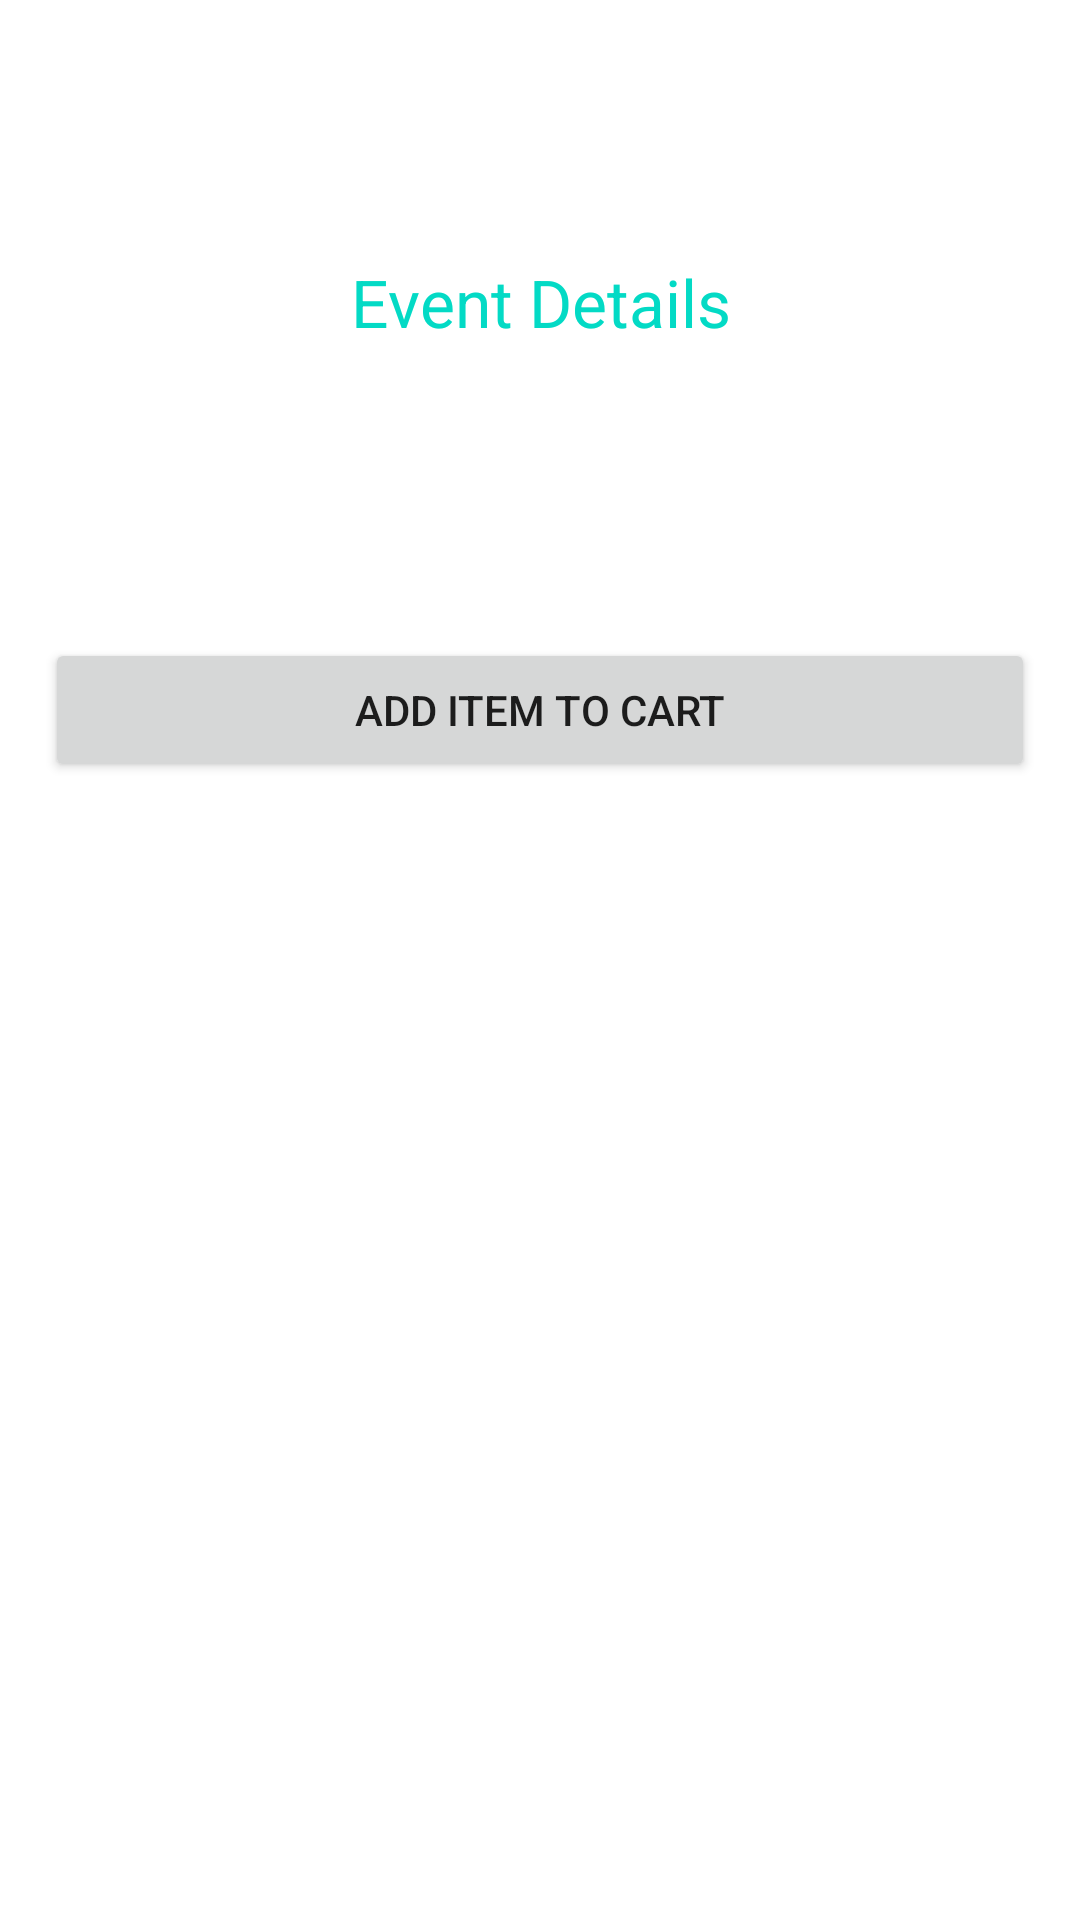

Here is an Android app screen rendered from its layout file. Give the layout XML and the strings, colors and styles it references.
<!-- AndroidManifest.xml: application theme AppTheme -->
<!-- res/layout/list_details.xml -->
<?xml version="1.0" encoding="utf-8"?>
<LinearLayout
    xmlns:android="http://schemas.android.com/apk/res/android" android:layout_width="match_parent"
    android:layout_height="match_parent">

    <LinearLayout
        android:layout_width="fill_parent"
        android:layout_height="match_parent"
        android:layout_marginTop="?attr/actionBarSize"
        android:orientation="vertical"
        android:paddingLeft="15dp"
        android:paddingRight="15dp"
        android:paddingTop="30dp"
        >

        <TextView
            android:layout_width="match_parent"
            android:layout_height="wrap_content"
            android:text="Event Details"
            android:textAlignment="center"
            android:textAppearance="@style/TextAppearance.AppCompat.Large"
            android:textColor="@color/colorAccent"></TextView>

        <TextView
            android:id="@+id/event_Name"
            android:layout_width="match_parent"
            android:layout_height="wrap_content"
            android:textAlignment="viewStart"
            android:textAppearance="@style/TextAppearance.AppCompat.Large"
            android:textColor="#3F51B5"
            android:textSize="18sp"></TextView>
        <TextView
            android:id="@+id/event_Desc"
            android:layout_width="match_parent"
            android:layout_height="wrap_content"
            android:textAlignment="viewStart"
            android:textAppearance="@style/TextAppearance.AppCompat.Large"
            android:textColor="#3F51B5"
            android:textSize="18sp"></TextView>

        <TextView
            android:id="@+id/event_Quantity"
            android:layout_width="match_parent"
            android:layout_height="wrap_content"
            android:textAlignment="viewStart"
            android:textAppearance="@style/TextAppearance.AppCompat.Large"
            android:textColor="#B53F3F"
            android:textSize="18sp"></TextView>

        <TextView
            android:id="@+id/event_Price"
            android:layout_width="match_parent"
            android:layout_height="wrap_content"
            android:textAlignment="viewStart"
            android:textAppearance="@style/TextAppearance.AppCompat.Large"
            android:textColor="#3F51B5"
            android:textSize="18sp"></TextView>

        <Button
            android:id="@+id/addBtn"
            android:layout_width="match_parent"
            android:layout_height="wrap_content"
            android:text="Add Item To Cart" />


    </LinearLayout>

</LinearLayout>
<!-- resources referenced by this layout -->
<resources>

  <!-- not gathered from this repository: default colours our renderer supplied (Android Studio template values) -->
  <color name="colorAccent">#FF03DAC5</color>
</resources>
